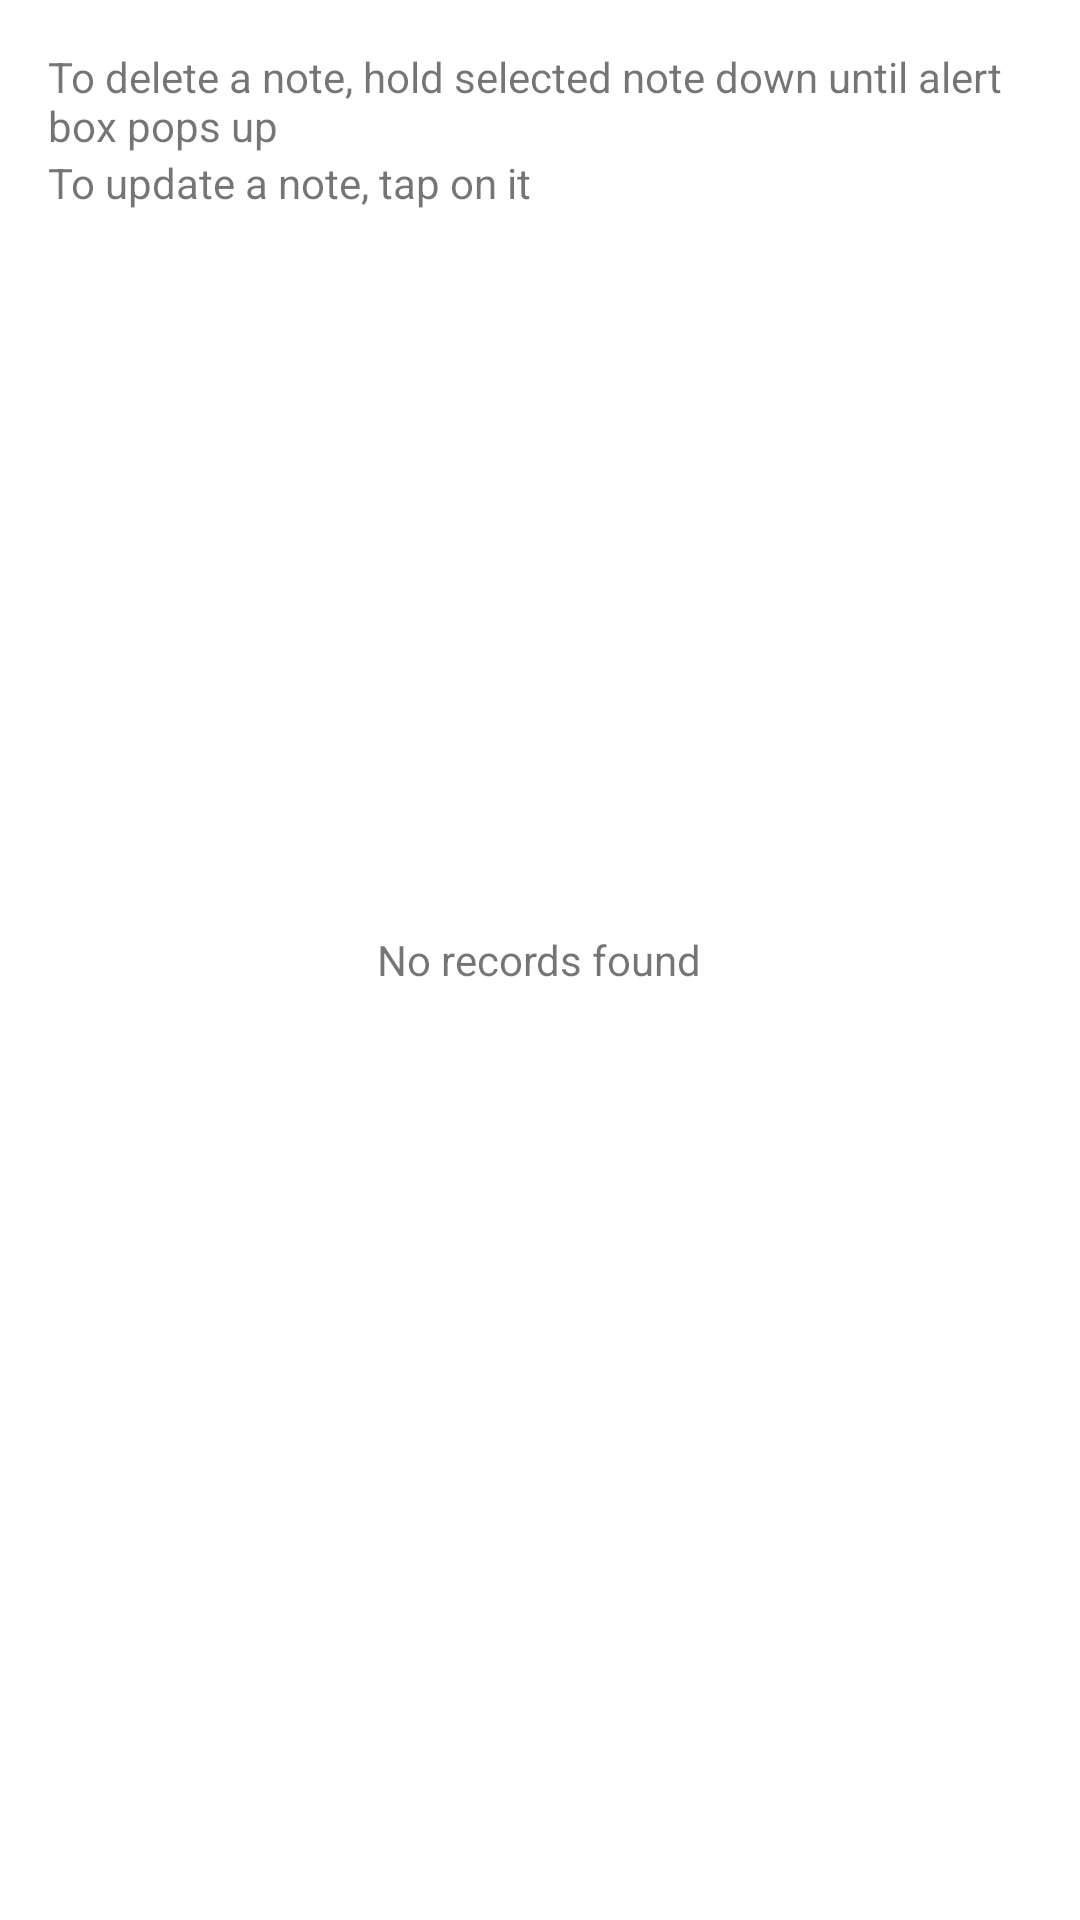

The Android layout XML behind this screen, and the referenced resources:
<!-- AndroidManifest.xml: activity theme AppTheme2 -->
<!-- res/layout/activity_main.xml -->
<android.support.v4.widget.DrawerLayout
    xmlns:android="http://schemas.android.com/apk/res/android"
    xmlns:tools="http://schemas.android.com/tools"
    android:id="@+id/drawer_layout"
    android:layout_width="match_parent"
    android:layout_height="match_parent">

    
    <RelativeLayout
        android:layout_width="match_parent"
        android:layout_height="match_parent"
        android:paddingLeft="@dimen/activity_horizontal_margin"
        android:paddingRight="@dimen/activity_horizontal_margin"
        android:paddingTop="@dimen/activity_vertical_margin"
        android:paddingBottom="@dimen/activity_vertical_margin"
        tools:context=".MainActivity"
        android:background="#ffffffff">

        <TextView
            android:id="@+id/delete"
            android:layout_width="wrap_content"
            android:layout_height="wrap_content"
            android:text="@string/delete_info"/>

        <TextView
            android:id="@+id/update"
            android:layout_width="wrap_content"
            android:layout_height="wrap_content"
            android:layout_below="@id/delete"
            android:text="@string/update_info"/>

        <ListView
            android:id="@+id/listView"
            android:layout_width="match_parent"
            android:layout_height="wrap_content"
            android:layout_below="@id/update"
            android:dividerHeight="1dp"
            android:padding="10dp" >
        </ListView>

        <TextView
            android:id="@+id/empty"
            android:layout_width="wrap_content"
            android:layout_height="wrap_content"
            android:layout_centerInParent="true"
            android:text="@string/empty_list_text" />


    </RelativeLayout>

    
    <ListView
        android:id="@+id/navDrawer"
        android:layout_width="200dp"
        android:layout_height="match_parent"
        android:layout_gravity="left|start"
        android:background="#ffeeeeee"/>

</android.support.v4.widget.DrawerLayout>
<!-- resources referenced by this layout -->
<resources>
  <dimen name="activity_horizontal_margin">16dp</dimen>
  <dimen name="activity_vertical_margin">16dp</dimen>
  <string name="delete_info">To delete a note, hold selected note down until alert box pops up</string>
  <string name="empty_list_text">No records found</string>
  <string name="update_info">To update a note, tap on it</string>
  <style name="AppTheme2" parent="Theme.AppCompat.Light.DarkActionBar">
          
          <item name="colorPrimary">@color/colorPrimary2</item>
          <item name="colorPrimaryDark">@color/colorPrimaryDark2</item>
          <item name="colorAccent">@color/colorAccent2</item>
      </style>
  <color name="colorPrimary2">#008000</color>
  <color name="colorPrimaryDark2">#006400</color>
  <color name="colorAccent2">#3CB371</color>
</resources>
